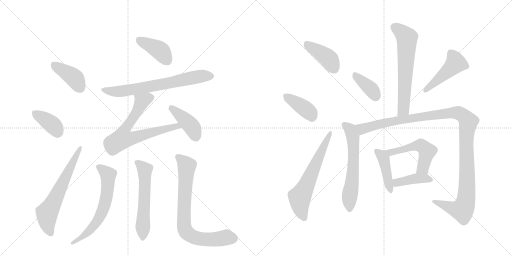
t = 0.00 s
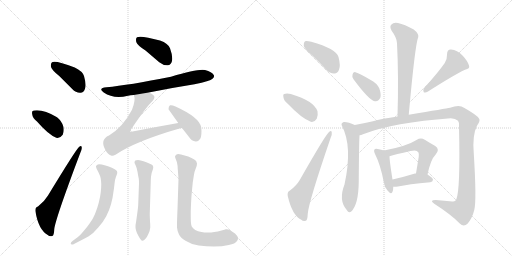
t = 2.95 s
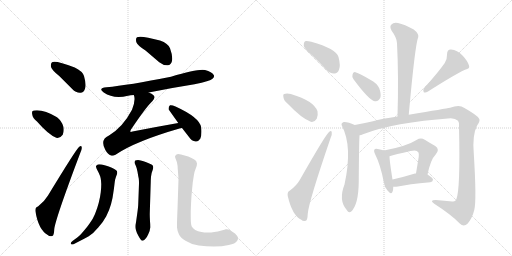
t = 5.90 s
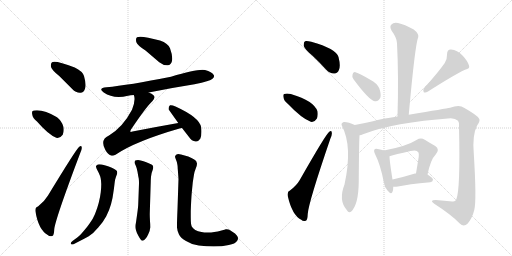
t = 8.85 s
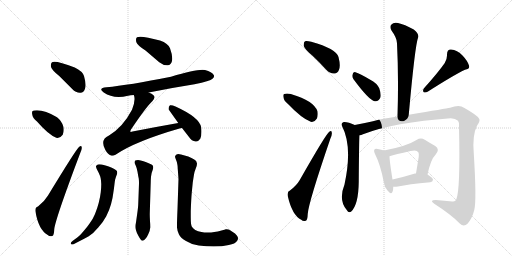
t = 11.80 s
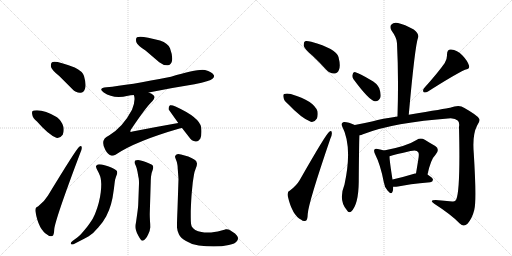
t = 14.75 s

The animated SVG that drew these frames (rendered in a browser with its animation timeline set to each time). Animation: 21 CSS @keyframes rules; one cycle of 14.75 s.

<svg version="1.1" viewBox="0 0 2048 1024" xmlns="http://www.w3.org/2000/svg">
  <g stroke="lightgray" stroke-dasharray="1,1" stroke-width="1" transform="scale(4, 4)">
    <line x1="0" y1="0" x2="256" y2="256"></line>
    <line x1="256" y1="0" x2="0" y2="256"></line>
    <line x1="128" y1="0" x2="128" y2="256"></line>
    <line x1="0" y1="128" x2="256" y2="128"></line>
    <line x1="256" y1="0" x2="512" y2="256"></line>
    <line x1="512" y1="0" x2="256" y2="256"></line>
    <line x1="384" y1="0" x2="384" y2="256"></line>
    <line x1="256" y1="128" x2="512" y2="128"></line>
  </g>
<g transform="scale(1, -1) translate(0, -850)">
   <style type="text/css">
    @keyframes keyframes0 {
      from {
       stroke: black;
       stroke-dashoffset: 401;
       stroke-width: 128;
       }
       57% {
       animation-timing-function: step-end;
       stroke: black;
       stroke-dashoffset: 0;
       stroke-width: 128;
       }
       to {
       stroke: black;
       stroke-width: 1024;
       }
       }
       #make-me-a-hanzi-animation-0 {
         animation: keyframes0 0.576335s both;
         animation-delay: 0.000000s;
         animation-timing-function: linear;
       }
    @keyframes keyframes1 {
      from {
       stroke: black;
       stroke-dashoffset: 378;
       stroke-width: 128;
       }
       55% {
       animation-timing-function: step-end;
       stroke: black;
       stroke-dashoffset: 0;
       stroke-width: 128;
       }
       to {
       stroke: black;
       stroke-width: 1024;
       }
       }
       #make-me-a-hanzi-animation-1 {
         animation: keyframes1 0.557617s both;
         animation-delay: 0.576335s;
         animation-timing-function: linear;
       }
    @keyframes keyframes2 {
      from {
       stroke: black;
       stroke-dashoffset: 632;
       stroke-width: 128;
       }
       67% {
       animation-timing-function: step-end;
       stroke: black;
       stroke-dashoffset: 0;
       stroke-width: 128;
       }
       to {
       stroke: black;
       stroke-width: 1024;
       }
       }
       #make-me-a-hanzi-animation-2 {
         animation: keyframes2 0.764323s both;
         animation-delay: 1.133952s;
         animation-timing-function: linear;
       }
    @keyframes keyframes3 {
      from {
       stroke: black;
       stroke-dashoffset: 402;
       stroke-width: 128;
       }
       57% {
       animation-timing-function: step-end;
       stroke: black;
       stroke-dashoffset: 0;
       stroke-width: 128;
       }
       to {
       stroke: black;
       stroke-width: 1024;
       }
       }
       #make-me-a-hanzi-animation-3 {
         animation: keyframes3 0.577148s both;
         animation-delay: 1.898275s;
         animation-timing-function: linear;
       }
    @keyframes keyframes4 {
      from {
       stroke: black;
       stroke-dashoffset: 689;
       stroke-width: 128;
       }
       69% {
       animation-timing-function: step-end;
       stroke: black;
       stroke-dashoffset: 0;
       stroke-width: 128;
       }
       to {
       stroke: black;
       stroke-width: 1024;
       }
       }
       #make-me-a-hanzi-animation-4 {
         animation: keyframes4 0.810710s both;
         animation-delay: 2.475423s;
         animation-timing-function: linear;
       }
    @keyframes keyframes5 {
      from {
       stroke: black;
       stroke-dashoffset: 701;
       stroke-width: 128;
       }
       70% {
       animation-timing-function: step-end;
       stroke: black;
       stroke-dashoffset: 0;
       stroke-width: 128;
       }
       to {
       stroke: black;
       stroke-width: 1024;
       }
       }
       #make-me-a-hanzi-animation-5 {
         animation: keyframes5 0.820475s both;
         animation-delay: 3.286133s;
         animation-timing-function: linear;
       }
    @keyframes keyframes6 {
      from {
       stroke: black;
       stroke-dashoffset: 412;
       stroke-width: 128;
       }
       57% {
       animation-timing-function: step-end;
       stroke: black;
       stroke-dashoffset: 0;
       stroke-width: 128;
       }
       to {
       stroke: black;
       stroke-width: 1024;
       }
       }
       #make-me-a-hanzi-animation-6 {
         animation: keyframes6 0.585286s both;
         animation-delay: 4.106608s;
         animation-timing-function: linear;
       }
    @keyframes keyframes7 {
      from {
       stroke: black;
       stroke-dashoffset: 639;
       stroke-width: 128;
       }
       68% {
       animation-timing-function: step-end;
       stroke: black;
       stroke-dashoffset: 0;
       stroke-width: 128;
       }
       to {
       stroke: black;
       stroke-width: 1024;
       }
       }
       #make-me-a-hanzi-animation-7 {
         animation: keyframes7 0.770020s both;
         animation-delay: 4.691895s;
         animation-timing-function: linear;
       }
    @keyframes keyframes8 {
      from {
       stroke: black;
       stroke-dashoffset: 578;
       stroke-width: 128;
       }
       65% {
       animation-timing-function: step-end;
       stroke: black;
       stroke-dashoffset: 0;
       stroke-width: 128;
       }
       to {
       stroke: black;
       stroke-width: 1024;
       }
       }
       #make-me-a-hanzi-animation-8 {
         animation: keyframes8 0.720378s both;
         animation-delay: 5.461914s;
         animation-timing-function: linear;
       }
    @keyframes keyframes9 {
      from {
       stroke: black;
       stroke-dashoffset: 770;
       stroke-width: 128;
       }
       71% {
       animation-timing-function: step-end;
       stroke: black;
       stroke-dashoffset: 0;
       stroke-width: 128;
       }
       to {
       stroke: black;
       stroke-width: 1024;
       }
       }
       #make-me-a-hanzi-animation-9 {
         animation: keyframes9 0.876628s both;
         animation-delay: 6.182292s;
         animation-timing-function: linear;
       }
    @keyframes keyframes10 {
      from {
       stroke: black;
       stroke-dashoffset: 410;
       stroke-width: 128;
       }
       57% {
       animation-timing-function: step-end;
       stroke: black;
       stroke-dashoffset: 0;
       stroke-width: 128;
       }
       to {
       stroke: black;
       stroke-width: 1024;
       }
       }
       #make-me-a-hanzi-animation-10 {
         animation: keyframes10 0.583659s both;
         animation-delay: 7.058919s;
         animation-timing-function: linear;
       }
    @keyframes keyframes11 {
      from {
       stroke: black;
       stroke-dashoffset: 389;
       stroke-width: 128;
       }
       56% {
       animation-timing-function: step-end;
       stroke: black;
       stroke-dashoffset: 0;
       stroke-width: 128;
       }
       to {
       stroke: black;
       stroke-width: 1024;
       }
       }
       #make-me-a-hanzi-animation-11 {
         animation: keyframes11 0.566569s both;
         animation-delay: 7.642578s;
         animation-timing-function: linear;
       }
    @keyframes keyframes12 {
      from {
       stroke: black;
       stroke-dashoffset: 626;
       stroke-width: 128;
       }
       67% {
       animation-timing-function: step-end;
       stroke: black;
       stroke-dashoffset: 0;
       stroke-width: 128;
       }
       to {
       stroke: black;
       stroke-width: 1024;
       }
       }
       #make-me-a-hanzi-animation-12 {
         animation: keyframes12 0.759440s both;
         animation-delay: 8.209147s;
         animation-timing-function: linear;
       }
    @keyframes keyframes13 {
      from {
       stroke: black;
       stroke-dashoffset: 634;
       stroke-width: 128;
       }
       67% {
       animation-timing-function: step-end;
       stroke: black;
       stroke-dashoffset: 0;
       stroke-width: 128;
       }
       to {
       stroke: black;
       stroke-width: 1024;
       }
       }
       #make-me-a-hanzi-animation-13 {
         animation: keyframes13 0.765951s both;
         animation-delay: 8.968587s;
         animation-timing-function: linear;
       }
    @keyframes keyframes14 {
      from {
       stroke: black;
       stroke-dashoffset: 373;
       stroke-width: 128;
       }
       55% {
       animation-timing-function: step-end;
       stroke: black;
       stroke-dashoffset: 0;
       stroke-width: 128;
       }
       to {
       stroke: black;
       stroke-width: 1024;
       }
       }
       #make-me-a-hanzi-animation-14 {
         animation: keyframes14 0.553548s both;
         animation-delay: 9.734538s;
         animation-timing-function: linear;
       }
    @keyframes keyframes15 {
      from {
       stroke: black;
       stroke-dashoffset: 465;
       stroke-width: 128;
       }
       60% {
       animation-timing-function: step-end;
       stroke: black;
       stroke-dashoffset: 0;
       stroke-width: 128;
       }
       to {
       stroke: black;
       stroke-width: 1024;
       }
       }
       #make-me-a-hanzi-animation-15 {
         animation: keyframes15 0.628418s both;
         animation-delay: 10.288086s;
         animation-timing-function: linear;
       }
    @keyframes keyframes16 {
      from {
       stroke: black;
       stroke-dashoffset: 610;
       stroke-width: 128;
       }
       67% {
       animation-timing-function: step-end;
       stroke: black;
       stroke-dashoffset: 0;
       stroke-width: 128;
       }
       to {
       stroke: black;
       stroke-width: 1024;
       }
       }
       #make-me-a-hanzi-animation-16 {
         animation: keyframes16 0.746419s both;
         animation-delay: 10.916504s;
         animation-timing-function: linear;
       }
    @keyframes keyframes17 {
      from {
       stroke: black;
       stroke-dashoffset: 1202;
       stroke-width: 128;
       }
       80% {
       animation-timing-function: step-end;
       stroke: black;
       stroke-dashoffset: 0;
       stroke-width: 128;
       }
       to {
       stroke: black;
       stroke-width: 1024;
       }
       }
       #make-me-a-hanzi-animation-17 {
         animation: keyframes17 1.228190s both;
         animation-delay: 11.662923s;
         animation-timing-function: linear;
       }
    @keyframes keyframes18 {
      from {
       stroke: black;
       stroke-dashoffset: 430;
       stroke-width: 128;
       }
       58% {
       animation-timing-function: step-end;
       stroke: black;
       stroke-dashoffset: 0;
       stroke-width: 128;
       }
       to {
       stroke: black;
       stroke-width: 1024;
       }
       }
       #make-me-a-hanzi-animation-18 {
         animation: keyframes18 0.599935s both;
         animation-delay: 12.891113s;
         animation-timing-function: linear;
       }
    @keyframes keyframes19 {
      from {
       stroke: black;
       stroke-dashoffset: 526;
       stroke-width: 128;
       }
       63% {
       animation-timing-function: step-end;
       stroke: black;
       stroke-dashoffset: 0;
       stroke-width: 128;
       }
       to {
       stroke: black;
       stroke-width: 1024;
       }
       }
       #make-me-a-hanzi-animation-19 {
         animation: keyframes19 0.678060s both;
         animation-delay: 13.491048s;
         animation-timing-function: linear;
       }
    @keyframes keyframes20 {
      from {
       stroke: black;
       stroke-dashoffset: 406;
       stroke-width: 128;
       }
       57% {
       animation-timing-function: step-end;
       stroke: black;
       stroke-dashoffset: 0;
       stroke-width: 128;
       }
       to {
       stroke: black;
       stroke-width: 1024;
       }
       }
       #make-me-a-hanzi-animation-20 {
         animation: keyframes20 0.580404s both;
         animation-delay: 14.169108s;
         animation-timing-function: linear;
       }
</style>
<path d="M 238 545 L 289 494 Q 304 478 322 479 Q 335 480 340 495 Q 346 511 336 546 Q 330 565 299 580 Q 221 610 208 601 Q 202 597 204 582 Q 208 569 238 545 Z" fill="lightgray"></path> 
<path d="M 148 364 Q 193 312 225 299 Q 241 296 251 311 Q 257 324 254 342 Q 247 367 228 381 Q 173 414 136 408 Q 133 408 133 407 Q 126 406 129 392 Q 130 379 148 364 Z" fill="lightgray"></path> 
<path d="M 152 24 Q 139 21 142 3 Q 154 -69 191 -90 Q 198 -97 209 -94 Q 216 -93 217 -67 Q 221 -27 321 238 Q 328 254 327 260 Q 326 270 317 263 Q 305 254 192 68 Q 179 46 152 24 Z" fill="lightgray"></path> 
<path d="M 582 648 L 637 601 Q 653 588 671 589 Q 684 590 688 606 Q 692 624 680 657 Q 673 676 640 688 Q 564 709 548 701 Q 542 697 545 682 Q 549 669 582 648 Z" fill="lightgray"></path> 
<path d="M 595 480 Q 683 498 778 513 Q 841 526 850 535 Q 859 542 855 550 Q 848 562 820 570 Q 793 576 684 543 Q 513 509 426 501 Q 390 497 415 480 Q 454 453 512 467 Q 522 470 535 470 L 595 480 Z" fill="lightgray"></path> 
<path d="M 713 358 Q 622 342 530 324 Q 523 321 521 324 Q 520 325 524 332 Q 585 423 610 446 Q 623 461 614 469 Q 608 476 595 480 C 568 493 529 499 535 470 Q 544 452 528 411 Q 492 342 436 308 Q 399 292 421 251 Q 431 232 444 228 Q 451 225 462 231 Q 541 285 718 336 Q 722 337 728 338 C 757 345 743 363 713 358 Z" fill="lightgray"></path> 
<path d="M 728 338 L 756 302 Q 766 286 783 284 Q 793 283 801 295 Q 808 308 805 340 Q 799 380 702 424 Q 687 431 680 429 Q 674 426 674 413 L 713 358 L 728 338 Z" fill="lightgray"></path> 
<path d="M 290 -114 Q 283 -119 283 -123 Q 283 -125 284 -126 Q 286 -128 289 -128 Q 292 -128 296 -126 L 321 -113 Q 335 -106 355 -95 Q 373 -84 393 -60 Q 413 -38 425 -15 Q 437 8 444 33 Q 451 58 453 77 Q 456 96 458 114 Q 459 131 464 143 Q 469 156 469 158 Q 469 162 468 165 Q 467 169 457 174 Q 449 180 435 184 Q 423 189 407 192 Q 401 193 397 193 Q 393 193 391 192 Q 387 190 384 186 L 384 184 Q 384 179 389 170 Q 395 159 399 149 Q 404 138 405 114 Q 405 98 403 81 Q 401 63 395 39 Q 389 16 380 -6 Q 371 -28 359 -43 Q 349 -58 333 -76 Q 318 -94 309 -100 L 290 -114 Z" fill="lightgray"></path> 
<path d="M 603 124 Q 603 130 604 143 Q 605 157 610 168 Q 613 177 613 180 Q 613 184 611 188 Q 608 192 597 196 Q 585 202 574 205 Q 563 209 552 210 Q 545 210 541 208 Q 539 206 538 202 L 538 201 Q 538 197 542 190 Q 546 182 550 163 Q 553 144 555 136 Q 556 128 556 116 L 553 35 Q 553 24 548 -11 L 544 -39 Q 542 -49 542 -55 L 542 -59 Q 542 -66 545 -74 Q 547 -83 554 -94 Q 564 -113 569 -113 L 570 -113 Q 576 -112 581 -106 Q 587 -101 593 -87 Q 600 -74 601 -60 L 601 -54 Q 601 -47 600 -35 Q 599 -18 599 -6 L 603 124 Z" fill="lightgray"></path> 
<path d="M 714 134 L 710 14 Q 708 -32 708 -50 L 708 -60 Q 709 -74 716 -88 Q 723 -102 744 -114 Q 765 -128 795 -132 Q 826 -136 855 -136 Q 889 -136 915 -130 Q 941 -125 948 -114 Q 952 -109 952 -103 Q 952 -101 951 -98 Q 949 -92 940 -84 L 922 -72 Q 914 -67 906 -67 L 903 -67 Q 901 -68 886 -72 Q 871 -77 857 -78 Q 843 -80 836 -80 L 829 -80 Q 817 -80 806 -78 Q 791 -76 781 -70 Q 771 -63 767 -56 Q 763 -49 763 -18 L 763 6 Q 765 58 767 79 L 771 120 Q 774 140 776 152 Q 778 164 783 176 Q 788 188 788 195 Q 788 197 787 199 Q 787 206 777 212 Q 767 218 753 224 L 724 232 Q 718 234 713 234 Q 709 234 706 232 Q 701 229 700 224 Q 700 220 704 211 Q 708 202 709 194 Q 711 186 711 174 Q 712 162 714 134 Z" fill="lightgray"></path> 
<path d="M 1249 628 Q 1276 603 1305 571 Q 1320 555 1338 556 Q 1350 556 1356 571 Q 1363 587 1354 622 Q 1345 655 1245 683 Q 1227 687 1220 685 Q 1214 681 1215 666 Q 1219 653 1249 628 Z" fill="lightgray"></path> 
<path d="M 1152 434 Q 1206 377 1243 363 Q 1258 360 1267 375 Q 1273 388 1270 405 Q 1255 447 1166 473 Q 1165 474 1164 474 Q 1146 478 1137 474 Q 1131 473 1134 460 Q 1135 448 1152 434 Z" fill="lightgray"></path> 
<path d="M 1160 88 Q 1148 84 1151 66 Q 1169 -12 1205 -29 Q 1212 -36 1223 -33 Q 1230 -32 1231 -5 Q 1235 43 1322 297 Q 1329 313 1327 320 Q 1326 330 1317 323 Q 1305 316 1199 130 Q 1187 109 1160 88 Z" fill="lightgray"></path> 
<path d="M 1635 391 Q 1660 670 1673 702 Q 1676 715 1655 732 Q 1618 753 1592 758 Q 1574 762 1566 752 Q 1557 745 1566 728 Q 1588 698 1588 677 Q 1595 542 1590 384 C 1589 354 1632 361 1635 391 Z" fill="lightgray"></path> 
<path d="M 1414 533 Q 1477 448 1499 445 Q 1514 442 1522 461 Q 1525 474 1517 497 Q 1507 518 1481 531 Q 1439 556 1422 561 Q 1412 564 1410 551 Q 1407 544 1414 533 Z" fill="lightgray"></path> 
<path d="M 1779 598 Q 1751 558 1696 497 Q 1689 488 1695 481 Q 1702 478 1712 484 Q 1812 548 1860 571 Q 1881 575 1876 588 Q 1870 607 1850 628 Q 1829 650 1804 652 Q 1788 653 1788 631 Q 1789 615 1779 598 Z" fill="lightgray"></path> 
<path d="M 1419 350 Q 1392 363 1375 362 Q 1362 358 1368 346 Q 1411 264 1378 112 Q 1353 49 1387 10 Q 1394 -3 1404 3 Q 1434 30 1435 123 Q 1436 271 1438 309 C 1439 339 1439 341 1419 350 Z" fill="lightgray"></path> 
<path d="M 1438 309 Q 1445 310 1452 313 Q 1575 361 1803 377 Q 1822 377 1832 367 Q 1839 358 1836 343 Q 1842 90 1825 52 Q 1821 42 1809 44 Q 1778 47 1743 50 Q 1715 50 1737 35 Q 1807 -10 1839 -44 Q 1855 -60 1870 -45 Q 1889 -23 1897 10 Q 1907 46 1895 238 Q 1889 310 1908 347 Q 1923 368 1916 376 Q 1909 389 1856 419 Q 1838 434 1800 419 Q 1785 416 1635 391 L 1590 384 Q 1526 375 1492 365 Q 1452 356 1419 350 C 1390 344 1410 300 1438 309 Z" fill="lightgray"></path> 
<path d="M 1536 248 Q 1526 252 1511 254 Q 1501 257 1498 252 Q 1494 248 1500 234 Q 1522 191 1535 122 Q 1538 101 1550 88 Q 1566 69 1570 83 Q 1573 90 1573 103 L 1570 132 Q 1558 207 1558 225 C 1557 241 1557 241 1536 248 Z" fill="lightgray"></path> 
<path d="M 1710 152 Q 1723 213 1742 231 Q 1761 253 1741 266 Q 1723 276 1699 291 Q 1683 301 1666 290 Q 1627 265 1536 248 C 1507 242 1529 216 1558 225 Q 1580 232 1642 246 Q 1667 252 1672 242 Q 1678 238 1673 211 Q 1669 186 1664 156 C 1659 126 1703 123 1710 152 Z" fill="lightgray"></path> 
<path d="M 1573 103 Q 1580 102 1592 104 Q 1632 113 1721 121 Q 1731 122 1732 131 Q 1732 138 1710 152 C 1699 159 1694 159 1664 156 Q 1663 157 1660 156 Q 1611 141 1570 132 C 1541 125 1543 105 1573 103 Z" fill="lightgray"></path> 
      <clipPath id="make-me-a-hanzi-clip-0">
      <path d="M 238 545 L 289 494 Q 304 478 322 479 Q 335 480 340 495 Q 346 511 336 546 Q 330 565 299 580 Q 221 610 208 601 Q 202 597 204 582 Q 208 569 238 545 Z" fill="lightgray"></path>
      </clipPath>
      <path clip-path="url(#make-me-a-hanzi-clip-0)" d="M 214 593 L 296 539 L 320 499 " fill="none" id="make-me-a-hanzi-animation-0" stroke-dasharray="273 546" stroke-linecap="round"></path>

      <clipPath id="make-me-a-hanzi-clip-1">
      <path d="M 148 364 Q 193 312 225 299 Q 241 296 251 311 Q 257 324 254 342 Q 247 367 228 381 Q 173 414 136 408 Q 133 408 133 407 Q 126 406 129 392 Q 130 379 148 364 Z" fill="lightgray"></path>
      </clipPath>
      <path clip-path="url(#make-me-a-hanzi-clip-1)" d="M 138 398 L 203 357 L 230 321 " fill="none" id="make-me-a-hanzi-animation-1" stroke-dasharray="250 500" stroke-linecap="round"></path>

      <clipPath id="make-me-a-hanzi-clip-2">
      <path d="M 152 24 Q 139 21 142 3 Q 154 -69 191 -90 Q 198 -97 209 -94 Q 216 -93 217 -67 Q 221 -27 321 238 Q 328 254 327 260 Q 326 270 317 263 Q 305 254 192 68 Q 179 46 152 24 Z" fill="lightgray"></path>
      </clipPath>
      <path clip-path="url(#make-me-a-hanzi-clip-2)" d="M 203 -84 L 191 -55 L 188 -3 L 321 257 " fill="none" id="make-me-a-hanzi-animation-2" stroke-dasharray="504 1008" stroke-linecap="round"></path>

      <clipPath id="make-me-a-hanzi-clip-3">
      <path d="M 582 648 L 637 601 Q 653 588 671 589 Q 684 590 688 606 Q 692 624 680 657 Q 673 676 640 688 Q 564 709 548 701 Q 542 697 545 682 Q 549 669 582 648 Z" fill="lightgray"></path>
      </clipPath>
      <path clip-path="url(#make-me-a-hanzi-clip-3)" d="M 554 693 L 641 647 L 669 608 " fill="none" id="make-me-a-hanzi-animation-3" stroke-dasharray="274 548" stroke-linecap="round"></path>

      <clipPath id="make-me-a-hanzi-clip-4">
      <path d="M 595 480 Q 683 498 778 513 Q 841 526 850 535 Q 859 542 855 550 Q 848 562 820 570 Q 793 576 684 543 Q 513 509 426 501 Q 390 497 415 480 Q 454 453 512 467 Q 522 470 535 470 L 595 480 Z" fill="lightgray"></path>
      </clipPath>
      <path clip-path="url(#make-me-a-hanzi-clip-4)" d="M 417 492 L 439 485 L 486 485 L 790 543 L 843 546 " fill="none" id="make-me-a-hanzi-animation-4" stroke-dasharray="561 1122" stroke-linecap="round"></path>

      <clipPath id="make-me-a-hanzi-clip-5">
      <path d="M 713 358 Q 622 342 530 324 Q 523 321 521 324 Q 520 325 524 332 Q 585 423 610 446 Q 623 461 614 469 Q 608 476 595 480 C 568 493 529 499 535 470 Q 544 452 528 411 Q 492 342 436 308 Q 399 292 421 251 Q 431 232 444 228 Q 451 225 462 231 Q 541 285 718 336 Q 722 337 728 338 C 757 345 743 363 713 358 Z" fill="lightgray"></path>
      </clipPath>
      <path clip-path="url(#make-me-a-hanzi-clip-5)" d="M 602 459 L 577 450 L 563 435 L 540 388 L 494 322 L 490 296 L 535 298 L 692 343 L 722 341 " fill="none" id="make-me-a-hanzi-animation-5" stroke-dasharray="573 1146" stroke-linecap="round"></path>

      <clipPath id="make-me-a-hanzi-clip-6">
      <path d="M 728 338 L 756 302 Q 766 286 783 284 Q 793 283 801 295 Q 808 308 805 340 Q 799 380 702 424 Q 687 431 680 429 Q 674 426 674 413 L 713 358 L 728 338 Z" fill="lightgray"></path>
      </clipPath>
      <path clip-path="url(#make-me-a-hanzi-clip-6)" d="M 684 421 L 763 348 L 783 304 " fill="none" id="make-me-a-hanzi-animation-6" stroke-dasharray="284 568" stroke-linecap="round"></path>

      <clipPath id="make-me-a-hanzi-clip-7">
      <path d="M 290 -114 Q 283 -119 283 -123 Q 283 -125 284 -126 Q 286 -128 289 -128 Q 292 -128 296 -126 L 321 -113 Q 335 -106 355 -95 Q 373 -84 393 -60 Q 413 -38 425 -15 Q 437 8 444 33 Q 451 58 453 77 Q 456 96 458 114 Q 459 131 464 143 Q 469 156 469 158 Q 469 162 468 165 Q 467 169 457 174 Q 449 180 435 184 Q 423 189 407 192 Q 401 193 397 193 Q 393 193 391 192 Q 387 190 384 186 L 384 184 Q 384 179 389 170 Q 395 159 399 149 Q 404 138 405 114 Q 405 98 403 81 Q 401 63 395 39 Q 389 16 380 -6 Q 371 -28 359 -43 Q 349 -58 333 -76 Q 318 -94 309 -100 L 290 -114 Z" fill="lightgray"></path>
      </clipPath>
      <path clip-path="url(#make-me-a-hanzi-clip-7)" d="M 391 185 L 433 151 L 426 61 L 408 1 L 366 -64 L 332 -96 L 288 -123 " fill="none" id="make-me-a-hanzi-animation-7" stroke-dasharray="511 1022" stroke-linecap="round"></path>

      <clipPath id="make-me-a-hanzi-clip-8">
      <path d="M 603 124 Q 603 130 604 143 Q 605 157 610 168 Q 613 177 613 180 Q 613 184 611 188 Q 608 192 597 196 Q 585 202 574 205 Q 563 209 552 210 Q 545 210 541 208 Q 539 206 538 202 L 538 201 Q 538 197 542 190 Q 546 182 550 163 Q 553 144 555 136 Q 556 128 556 116 L 553 35 Q 553 24 548 -11 L 544 -39 Q 542 -49 542 -55 L 542 -59 Q 542 -66 545 -74 Q 547 -83 554 -94 Q 564 -113 569 -113 L 570 -113 Q 576 -112 581 -106 Q 587 -101 593 -87 Q 600 -74 601 -60 L 601 -54 Q 601 -47 600 -35 Q 599 -18 599 -6 L 603 124 Z" fill="lightgray"></path>
      </clipPath>
      <path clip-path="url(#make-me-a-hanzi-clip-8)" d="M 547 202 L 579 171 L 570 -106 " fill="none" id="make-me-a-hanzi-animation-8" stroke-dasharray="450 900" stroke-linecap="round"></path>

      <clipPath id="make-me-a-hanzi-clip-9">
      <path d="M 714 134 L 710 14 Q 708 -32 708 -50 L 708 -60 Q 709 -74 716 -88 Q 723 -102 744 -114 Q 765 -128 795 -132 Q 826 -136 855 -136 Q 889 -136 915 -130 Q 941 -125 948 -114 Q 952 -109 952 -103 Q 952 -101 951 -98 Q 949 -92 940 -84 L 922 -72 Q 914 -67 906 -67 L 903 -67 Q 901 -68 886 -72 Q 871 -77 857 -78 Q 843 -80 836 -80 L 829 -80 Q 817 -80 806 -78 Q 791 -76 781 -70 Q 771 -63 767 -56 Q 763 -49 763 -18 L 763 6 Q 765 58 767 79 L 771 120 Q 774 140 776 152 Q 778 164 783 176 Q 788 188 788 195 Q 788 197 787 199 Q 787 206 777 212 Q 767 218 753 224 L 724 232 Q 718 234 713 234 Q 709 234 706 232 Q 701 229 700 224 Q 700 220 704 211 Q 708 202 709 194 Q 711 186 711 174 Q 712 162 714 134 Z" fill="lightgray"></path>
      </clipPath>
      <path clip-path="url(#make-me-a-hanzi-clip-9)" d="M 713 221 L 747 186 L 736 0 L 736 -46 L 744 -76 L 764 -93 L 793 -104 L 848 -108 L 906 -99 L 936 -104 " fill="none" id="make-me-a-hanzi-animation-9" stroke-dasharray="642 1284" stroke-linecap="round"></path>

      <clipPath id="make-me-a-hanzi-clip-10">
      <path d="M 1249 628 Q 1276 603 1305 571 Q 1320 555 1338 556 Q 1350 556 1356 571 Q 1363 587 1354 622 Q 1345 655 1245 683 Q 1227 687 1220 685 Q 1214 681 1215 666 Q 1219 653 1249 628 Z" fill="lightgray"></path>
      </clipPath>
      <path clip-path="url(#make-me-a-hanzi-clip-10)" d="M 1225 677 L 1319 611 L 1337 576 " fill="none" id="make-me-a-hanzi-animation-10" stroke-dasharray="282 564" stroke-linecap="round"></path>

      <clipPath id="make-me-a-hanzi-clip-11">
      <path d="M 1152 434 Q 1206 377 1243 363 Q 1258 360 1267 375 Q 1273 388 1270 405 Q 1255 447 1166 473 Q 1165 474 1164 474 Q 1146 478 1137 474 Q 1131 473 1134 460 Q 1135 448 1152 434 Z" fill="lightgray"></path>
      </clipPath>
      <path clip-path="url(#make-me-a-hanzi-clip-11)" d="M 1144 465 L 1231 407 L 1248 384 " fill="none" id="make-me-a-hanzi-animation-11" stroke-dasharray="261 522" stroke-linecap="round"></path>

      <clipPath id="make-me-a-hanzi-clip-12">
      <path d="M 1160 88 Q 1148 84 1151 66 Q 1169 -12 1205 -29 Q 1212 -36 1223 -33 Q 1230 -32 1231 -5 Q 1235 43 1322 297 Q 1329 313 1327 320 Q 1326 330 1317 323 Q 1305 316 1199 130 Q 1187 109 1160 88 Z" fill="lightgray"></path>
      </clipPath>
      <path clip-path="url(#make-me-a-hanzi-clip-12)" d="M 1217 -23 L 1202 16 L 1199 60 L 1321 317 " fill="none" id="make-me-a-hanzi-animation-12" stroke-dasharray="498 996" stroke-linecap="round"></path>

      <clipPath id="make-me-a-hanzi-clip-13">
      <path d="M 1635 391 Q 1660 670 1673 702 Q 1676 715 1655 732 Q 1618 753 1592 758 Q 1574 762 1566 752 Q 1557 745 1566 728 Q 1588 698 1588 677 Q 1595 542 1590 384 C 1589 354 1632 361 1635 391 Z" fill="lightgray"></path>
      </clipPath>
      <path clip-path="url(#make-me-a-hanzi-clip-13)" d="M 1579 740 L 1628 699 L 1617 433 L 1614 412 L 1596 392 " fill="none" id="make-me-a-hanzi-animation-13" stroke-dasharray="506 1012" stroke-linecap="round"></path>

      <clipPath id="make-me-a-hanzi-clip-14">
      <path d="M 1414 533 Q 1477 448 1499 445 Q 1514 442 1522 461 Q 1525 474 1517 497 Q 1507 518 1481 531 Q 1439 556 1422 561 Q 1412 564 1410 551 Q 1407 544 1414 533 Z" fill="lightgray"></path>
      </clipPath>
      <path clip-path="url(#make-me-a-hanzi-clip-14)" d="M 1422 549 L 1485 492 L 1502 465 " fill="none" id="make-me-a-hanzi-animation-14" stroke-dasharray="245 490" stroke-linecap="round"></path>

      <clipPath id="make-me-a-hanzi-clip-15">
      <path d="M 1779 598 Q 1751 558 1696 497 Q 1689 488 1695 481 Q 1702 478 1712 484 Q 1812 548 1860 571 Q 1881 575 1876 588 Q 1870 607 1850 628 Q 1829 650 1804 652 Q 1788 653 1788 631 Q 1789 615 1779 598 Z" fill="lightgray"></path>
      </clipPath>
      <path clip-path="url(#make-me-a-hanzi-clip-15)" d="M 1803 636 L 1823 598 L 1699 487 " fill="none" id="make-me-a-hanzi-animation-15" stroke-dasharray="337 674" stroke-linecap="round"></path>

      <clipPath id="make-me-a-hanzi-clip-16">
      <path d="M 1419 350 Q 1392 363 1375 362 Q 1362 358 1368 346 Q 1411 264 1378 112 Q 1353 49 1387 10 Q 1394 -3 1404 3 Q 1434 30 1435 123 Q 1436 271 1438 309 C 1439 339 1439 341 1419 350 Z" fill="lightgray"></path>
      </clipPath>
      <path clip-path="url(#make-me-a-hanzi-clip-16)" d="M 1376 352 L 1401 332 L 1413 289 L 1413 180 L 1398 58 L 1398 13 " fill="none" id="make-me-a-hanzi-animation-16" stroke-dasharray="482 964" stroke-linecap="round"></path>

      <clipPath id="make-me-a-hanzi-clip-17">
      <path d="M 1438 309 Q 1445 310 1452 313 Q 1575 361 1803 377 Q 1822 377 1832 367 Q 1839 358 1836 343 Q 1842 90 1825 52 Q 1821 42 1809 44 Q 1778 47 1743 50 Q 1715 50 1737 35 Q 1807 -10 1839 -44 Q 1855 -60 1870 -45 Q 1889 -23 1897 10 Q 1907 46 1895 238 Q 1889 310 1908 347 Q 1923 368 1916 376 Q 1909 389 1856 419 Q 1838 434 1800 419 Q 1785 416 1635 391 L 1590 384 Q 1526 375 1492 365 Q 1452 356 1419 350 C 1390 344 1410 300 1438 309 Z" fill="lightgray"></path>
      </clipPath>
      <path clip-path="url(#make-me-a-hanzi-clip-17)" d="M 1427 345 L 1450 334 L 1650 380 L 1780 396 L 1829 400 L 1852 389 L 1874 364 L 1865 305 L 1869 136 L 1860 31 L 1848 10 L 1830 11 L 1736 44 " fill="none" id="make-me-a-hanzi-animation-17" stroke-dasharray="1074 2148" stroke-linecap="round"></path>

      <clipPath id="make-me-a-hanzi-clip-18">
      <path d="M 1536 248 Q 1526 252 1511 254 Q 1501 257 1498 252 Q 1494 248 1500 234 Q 1522 191 1535 122 Q 1538 101 1550 88 Q 1566 69 1570 83 Q 1573 90 1573 103 L 1570 132 Q 1558 207 1558 225 C 1557 241 1557 241 1536 248 Z" fill="lightgray"></path>
      </clipPath>
      <path clip-path="url(#make-me-a-hanzi-clip-18)" d="M 1505 247 L 1534 216 L 1560 87 " fill="none" id="make-me-a-hanzi-animation-18" stroke-dasharray="302 604" stroke-linecap="round"></path>

      <clipPath id="make-me-a-hanzi-clip-19">
      <path d="M 1710 152 Q 1723 213 1742 231 Q 1761 253 1741 266 Q 1723 276 1699 291 Q 1683 301 1666 290 Q 1627 265 1536 248 C 1507 242 1529 216 1558 225 Q 1580 232 1642 246 Q 1667 252 1672 242 Q 1678 238 1673 211 Q 1669 186 1664 156 C 1659 126 1703 123 1710 152 Z" fill="lightgray"></path>
      </clipPath>
      <path clip-path="url(#make-me-a-hanzi-clip-19)" d="M 1546 247 L 1560 239 L 1659 266 L 1690 264 L 1708 245 L 1707 235 L 1691 177 L 1672 162 " fill="none" id="make-me-a-hanzi-animation-19" stroke-dasharray="398 796" stroke-linecap="round"></path>

      <clipPath id="make-me-a-hanzi-clip-20">
      <path d="M 1573 103 Q 1580 102 1592 104 Q 1632 113 1721 121 Q 1731 122 1732 131 Q 1732 138 1710 152 C 1699 159 1694 159 1664 156 Q 1663 157 1660 156 Q 1611 141 1570 132 C 1541 125 1543 105 1573 103 Z" fill="lightgray"></path>
      </clipPath>
      <path clip-path="url(#make-me-a-hanzi-clip-20)" d="M 1577 111 L 1593 121 L 1662 136 L 1701 137 L 1722 131 " fill="none" id="make-me-a-hanzi-animation-20" stroke-dasharray="278 556" stroke-linecap="round"></path>

</g>
</svg>
